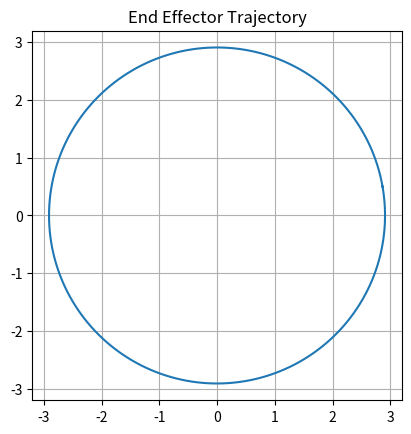

Python code for this plot:
import numpy as np
import matplotlib.pyplot as plt
"""
19_end_effector_trajectory.py

2-Link 로봇팔의 엔드이펙터 궤적을 그리기
theta1을 0~360도까지 변화시키면서
끝점이 어떤 경로를 그리는지 확인
"""
# 링크 길이
L1 = 2
L2 = 1

# Forward kinematics 함수
def forward_kinematics(theta1, theta2):
    
    # 링크1 끝점
    x1 = L1 * np.cos(theta1)
    y1 = L1 * np.sin(theta1)

    # 링크2 끝점 (엔드이펙터)
    x2 = x1 + L2 * np.cos(theta1 + theta2)
    y2 = y1 + L2 * np.sin(theta1 + theta2)

    return x2, y2

# 각도 범위 생성

# np.linspace(0, 2*np.pi, 200): 0부터 2π까지를 200등분한 값들을 만듦 (200은 샘플 개수)
theta1_values = np.linspace(0, 2*np.pi, 200) # 0~360도 사이를 200개의 각도로 나눈다.

# theta2는 고정
theta2 = np.deg2rad(30)

# 궤적 저장 리스트
x_traj = []
y_traj = []

# 각도 변화시키면서 위치 계산
for theta1 in theta1_values: # θ1을 0→2π까지 조금씩 바꾸면서 반복 (엔드이펙터 위치 계산)

    x, y = forward_kinematics(theta1, theta2)

    # 궤적 저장 (끝점 위치 기록)
    x_traj.append(x)
    y_traj.append(y)

# 그래프 그리기
plt.figure()

plt.plot(x_traj, y_traj) # x,y 점들을 순서대로 연결해서 선을 그림

plt.gca().set_aspect('equal', adjustable='box') # x축 1칸 = y축 1칸이 되게 만듦
plt.grid()

plt.title("End Effector Trajectory")

plt.show()
